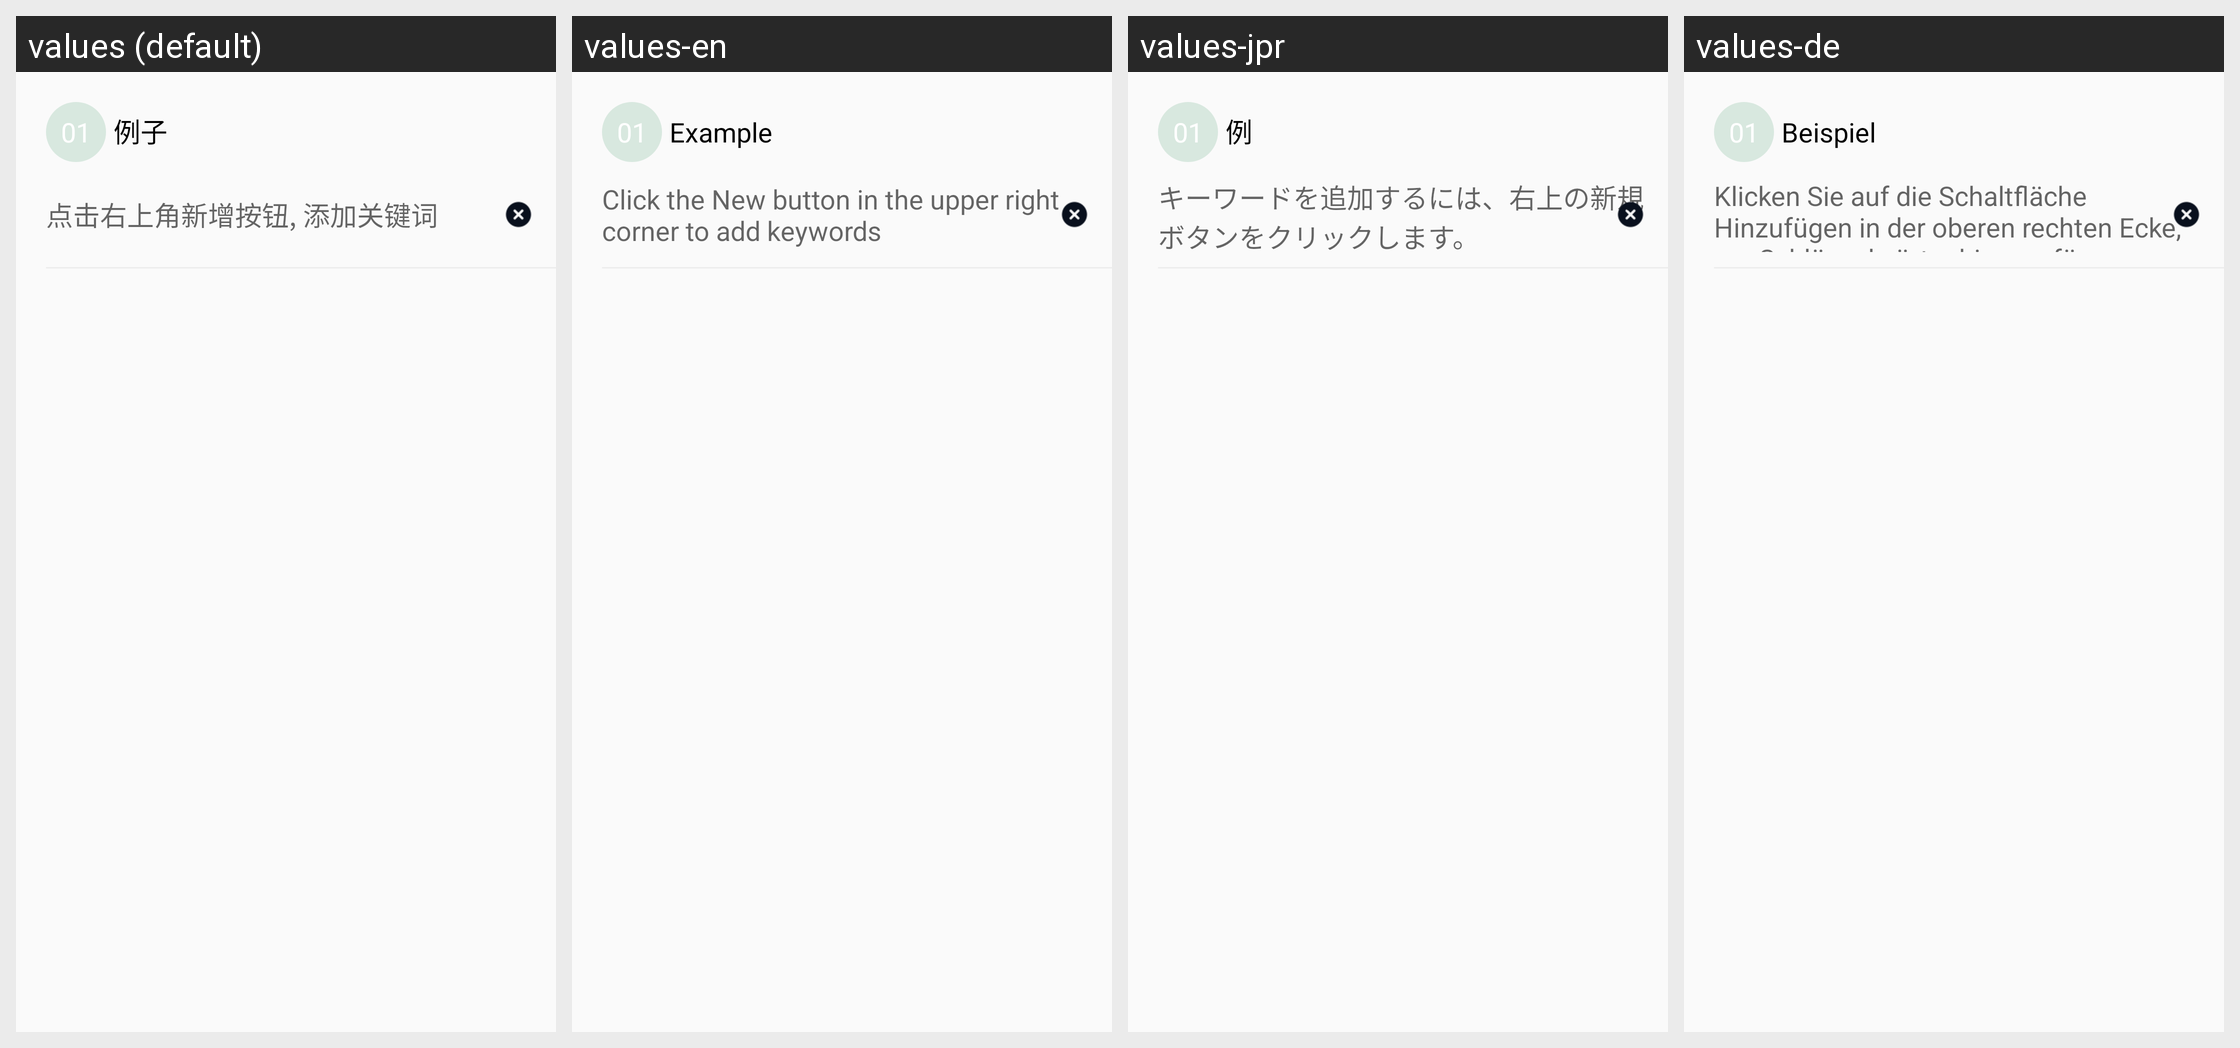

The Android screen above is rendered under several locales of the same app. Produce the string resources it draws, with the default and per-locale values.
Android screen res/layout/adapter_setkey_word.xml rendered under 4 locales, left to right: values (default), values-en, values-jpr, values-de. Device: Nexus 5 (rendered at 1080×1920; each locale shown at half size, 540×960, under a caption strip naming it); theme AppTheme.
Other locales in the repository, not shown: values-es, values-id, values-kr, values-tr, values-tw, values-vn.
Strings drawn on this screen, with the default value and each locale's value (text and hints the layout hard-codes, and strings that could not be matched under every locale, appear in the picture but are not listed):

example
  values: 例子
  values-en: Example
  values-jpr: 例
  values-de: Beispiel

click_add_keywords
  values: 点击右上角新增按钮, 添加关键词
  values-en: Click the New button in the upper right corner to add keywords
  values-jpr: キーワードを追加するには、右上の新規ボタンをクリックします。
  values-de: Klicken Sie auf die Schaltfläche Hinzufügen in der oberen rechten Ecke, um Schlüsselwörter hinzuzufügen
